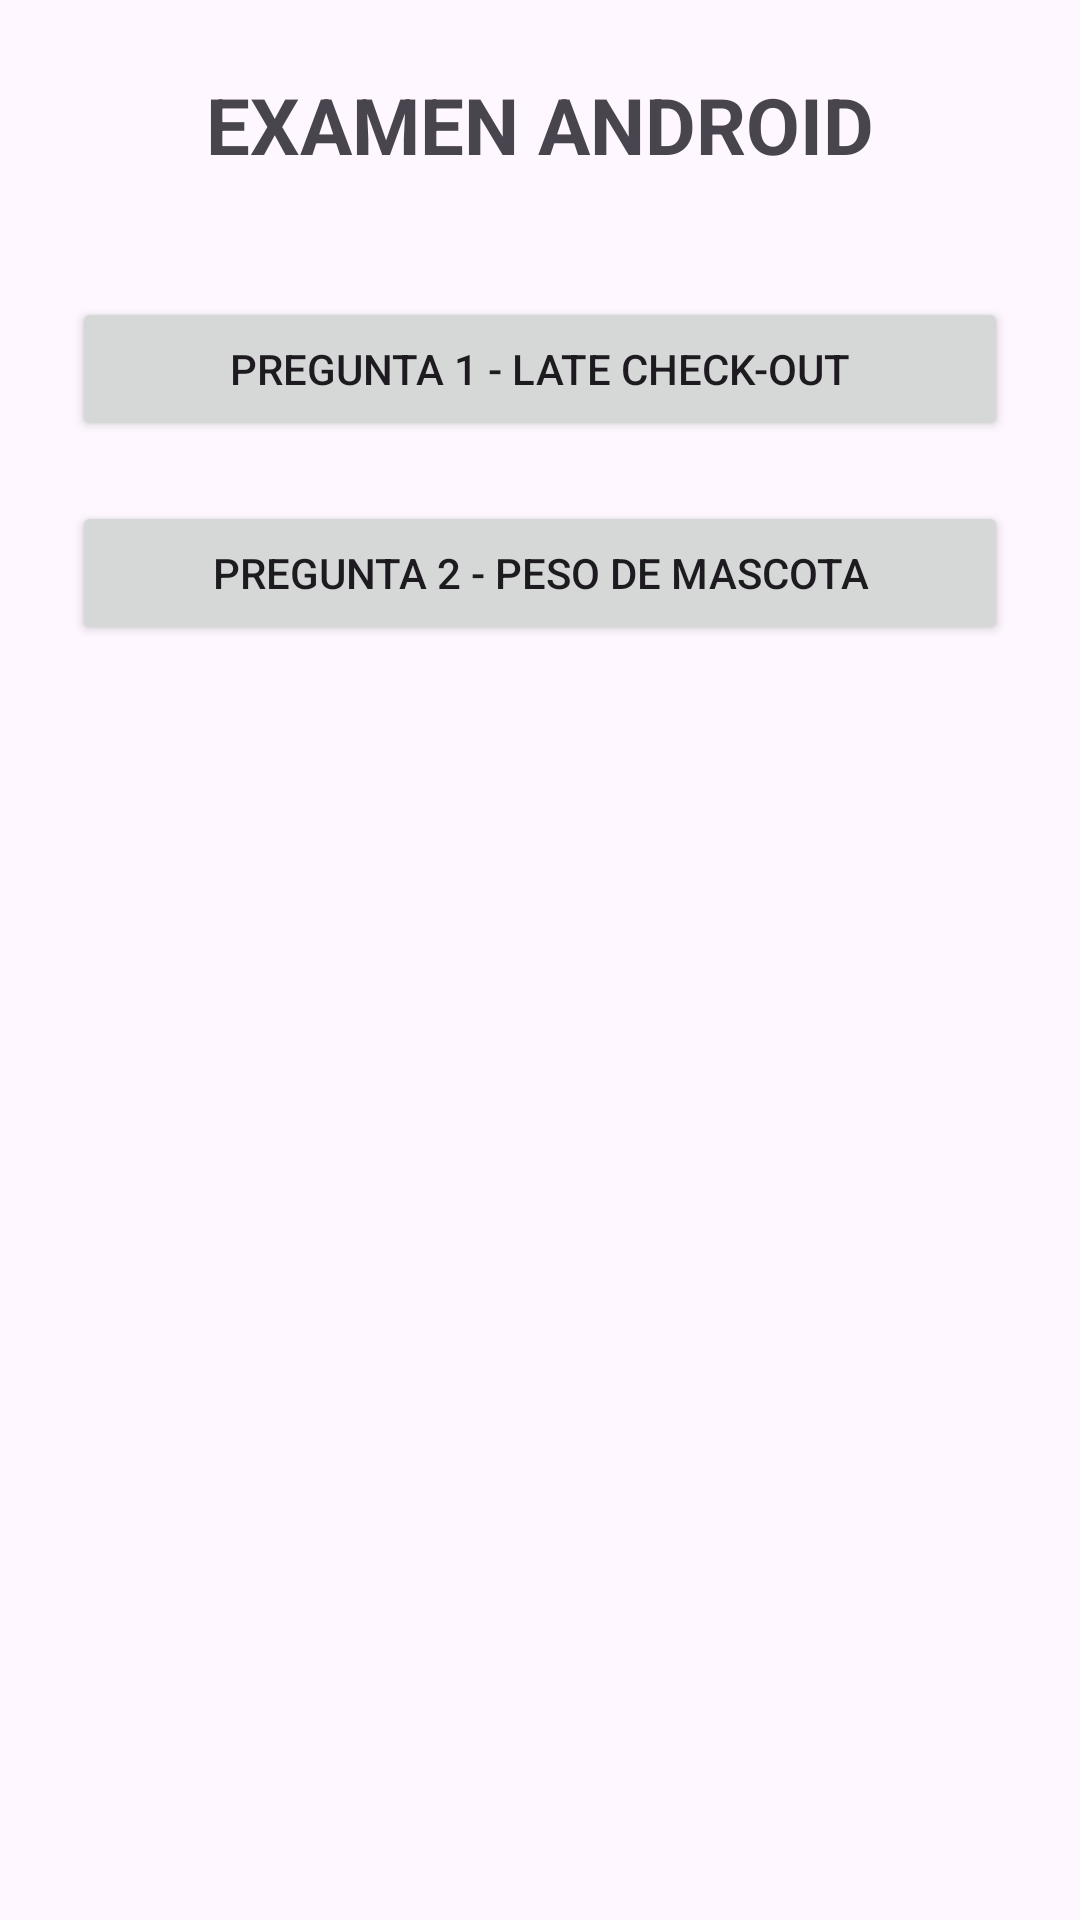

Write the Android layout XML for this screen, with the resource values it uses.
<!-- AndroidManifest.xml: application theme Theme.AppGrupo13 -->
<!-- res/layout/activity_main.xml -->
<?xml version="1.0" encoding="utf-8"?>
<androidx.constraintlayout.widget.ConstraintLayout xmlns:android="http://schemas.android.com/apk/res/android"
    xmlns:app="http://schemas.android.com/apk/res-auto"
    xmlns:tools="http://schemas.android.com/tools"
    android:id="@+id/main"
    android:layout_width="match_parent"
    android:layout_height="match_parent"
    android:padding="24dp"
    tools:context=".MainActivity">

    <TextView
        android:id="@+id/txtTitulo"
        android:layout_width="0dp"
        android:layout_height="wrap_content"
        android:text="EXAMEN ANDROID"
        android:textSize="26sp"
        android:textStyle="bold"
        android:gravity="center"
        app:layout_constraintTop_toTopOf="parent"
        app:layout_constraintStart_toStartOf="parent"
        app:layout_constraintEnd_toEndOf="parent" />

    <Button
        android:id="@+id/btnPregunta1"
        android:layout_width="0dp"
        android:layout_height="wrap_content"
        android:layout_marginTop="40dp"
        android:minHeight="48dp"
        android:text="PREGUNTA 1 - LATE CHECK-OUT"
        app:layout_constraintTop_toBottomOf="@id/txtTitulo"
        app:layout_constraintStart_toStartOf="parent"
        app:layout_constraintEnd_toEndOf="parent" />

    <Button
        android:id="@+id/btnPregunta2"
        android:layout_width="0dp"
        android:layout_height="wrap_content"
        android:layout_marginTop="20dp"
        android:minHeight="48dp"
        android:text="PREGUNTA 2 - PESO DE MASCOTA"
        app:layout_constraintTop_toBottomOf="@id/btnPregunta1"
        app:layout_constraintStart_toStartOf="parent"
        app:layout_constraintEnd_toEndOf="parent" />

</androidx.constraintlayout.widget.ConstraintLayout>
<!-- resources referenced by this layout -->
<resources>
  <style name="Theme.AppGrupo13" parent="Base.Theme.AppGrupo13" />
  <style name="Base.Theme.AppGrupo13" parent="Theme.Material3.DayNight.NoActionBar">
          
          
      </style>
</resources>
